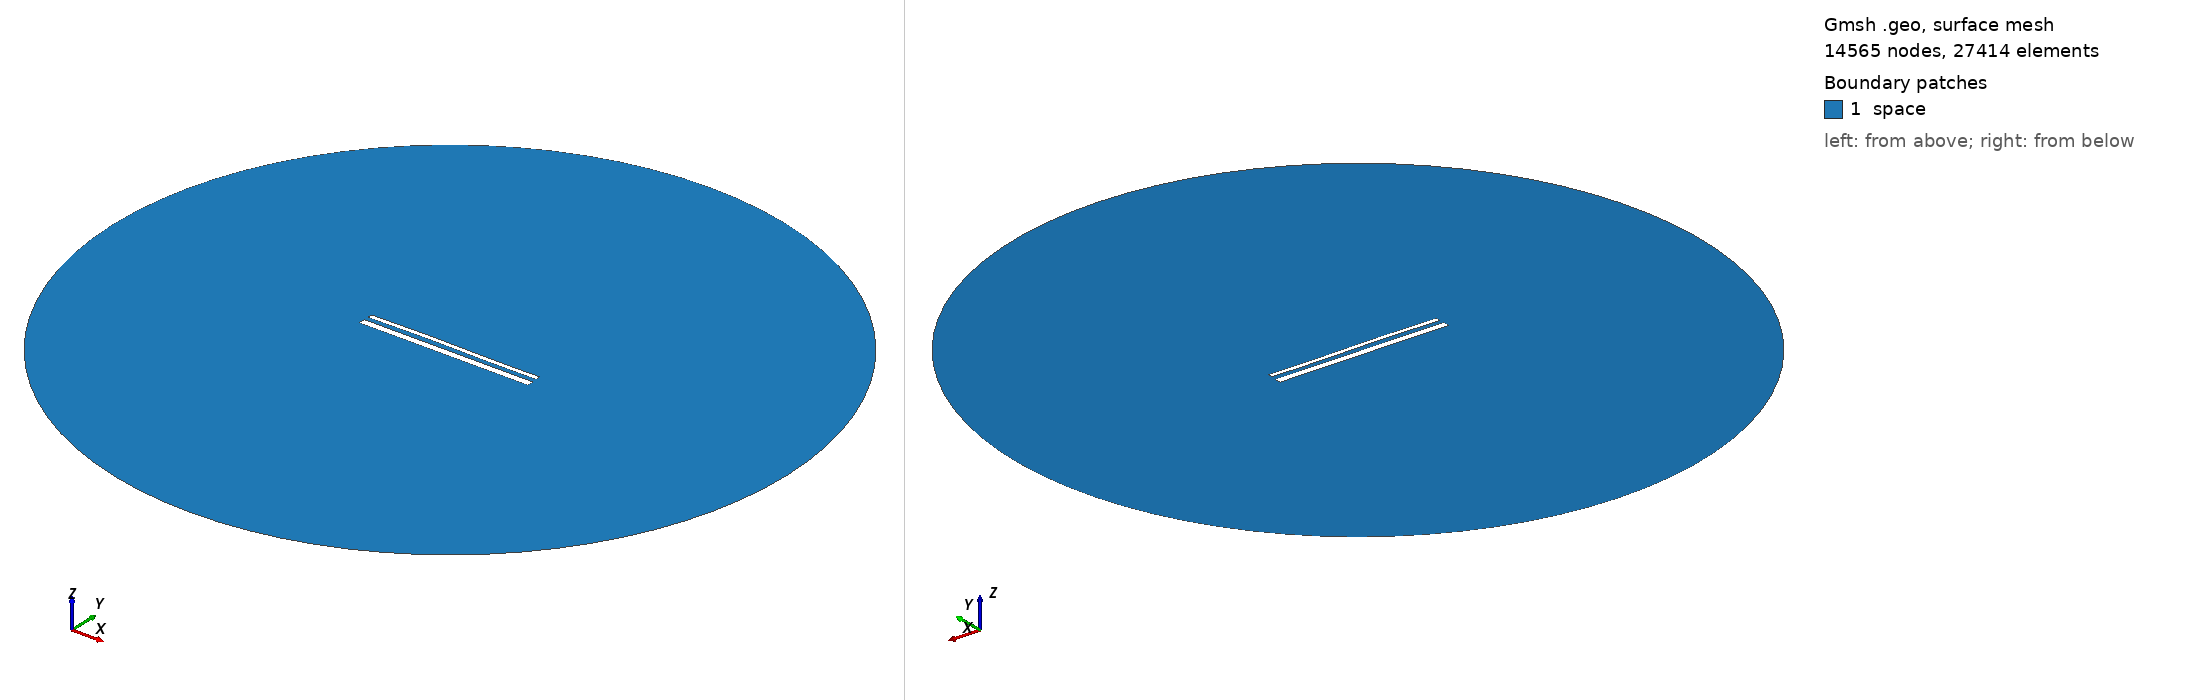

Gmsh geometry script, surface-meshed: 14565 nodes, 27414 surface elements. Boundary patches (legend numbers): 1 space. Left view from above one corner, right view from below the opposite corner. Legend entries are the model's physical surfaces. The drawing asked Gmsh for element sizes between 1% and 20% of the model's largest extent; the script's own settings can give other sizes.

=== 15498.geo (drawn) ===
//---------------------------------------
// Geometry kernel
//---------------------------------------

SetFactory("OpenCASCADE");



//---------------------------------------
// Parameters of the geometry
//---------------------------------------

// Overetch of the upper plate
overetch = 0.5;

// Distance between the plates
distance = 2.5;

// Discretization over the x axis (for the deformation)
nx = 50; 

// Length of the plate
L = 100 - overetch; 

// Number of modes
n = 4; 

// 1st mode coefficient
coeff(1) = 0.07499999999999998;
beta(1) = 0.596864 * 3.1415926535 / L;

// 2nd mode coefficient
coeff(2) = 0.15;
beta(2) = 1.49418 * 3.1415926535 / L;

// 3rd mode coefficient
coeff(3) = 0.15;
beta(3) = 2.50025 * 3.1415926535 / L;

// 4th mode coefficient
coeff(4) = 0.0;
beta(4) = 3.49999 * 3.1415926535 / L;



//---------------------------------------
// Upper plate (deformed rectangle)
//---------------------------------------

// Coordiantes of the upper plate
xmin = -50;
xmax = 50 - overetch;

// Height of the upper plate
yheight = 4 - 2 * overetch;

// Indexes of the points
UpperID[] = {};
LowerID[] = {};
LeftID[] = {};
RightID[] = {};

// Point index
p = 1;

// Horizontal edges
For i In {1:nx}
    x = xmin + (i-1)*(xmax - xmin)/(nx-1);

    y_bottom = distance / 2 + overetch;
    For j In {1:n}
        C = (Cosh(beta(j)*L) + Cos(beta(j)*L)) / (Sinh(beta(j)*L) + Sin(beta(j)*L));
        y_bottom  = y_bottom + coeff(j) * (Cosh(beta(j)*(x+50)) - Cos(beta(j)*(x+50)) - C * (Sinh(beta(j)*(x+50)) - Sin(beta(j)*(x+50))));
    EndFor

    y_top = y_bottom + yheight;

    Point(p) = {x, y_top, 0, 1.0};
    UpperID[i] = p;
    p = p + 1;

    Point(p) = {x, y_bottom, 0, 1.0};
    LowerID[i] = p;
    p = p + 1;
EndFor

// Create point lists
UpperPts[] = {}; LowerPts[] = {};
For i In {1:nx}
  UpperPts[] += {UpperID[i]};
  LowerPts[] += {LowerID[i]};
EndFor

// Build splines
Spline(1) = {UpperPts[]};
Spline(2) = {LowerPts[]};
Line(3) = {LowerPts[nx-1], UpperPts[nx-1]};
Line(4) = {LowerPts[0], UpperPts[0]};

// Build the plane surface
Curve Loop(1) = {2, 3, -1, -4};
Plane Surface(1) = {1};



//---------------------------------------
// Lower plate (rectangle)
//---------------------------------------

// Vertices
Point(1001) = {-50, -1, 0, 1.0};
Point(1002) = { 50, -1, 0, 1.0};
Point(1003) = { 50,  -5, 0, 1.0};
Point(1004) = {-50,  -5, 0, 1.0};

// Edges
Line(5) = {1001, 1002};
Line(6) = {1002, 1003};
Line(7) = {1003, 1004};
Line(8) = {1004, 1001};

// Plane surface
Line Loop(2) = {5, 6, 7, 8};
Plane Surface(2) = {2}; 



//---------------------------------------
// Outer (fictious) boundary
//---------------------------------------

// Points
Point(1005) = {0, 0, 0};       // Center
Point(1006) = {200, 0, 0};     // Start point
Point(1007) = {0, 200, 0};     // 90 degrees
Point(1008) = {-200, 0, 0};    // 180 degrees
Point(1009) = {0, -200, 0};    // 270 degrees

// Circle arcs (each needs start, center, end)
Circle(9) = {1006, 1005, 1007};
Circle(10) = {1007, 1005, 1008};
Circle(11) = {1008, 1005, 1009};
Circle(12) = {1009, 1005, 1006};

// Plane surface for the entire domain
Curve Loop(3) = {9, 10, 11, 12};
Surface(3) = {3};

// Subtract the plates from the whole domain to obtain the actual domain where we want to solve the equations
BooleanDifference{ Surface{3}; Delete; }{ Surface{1}; Surface{2}; Delete; }




//---------------------------------------
// Transfinite Lines/Curves
//---------------------------------------

// Set the number of points on the boundaries
r = 7;

// Plates
Transfinite Curve {1, 2} = 50*r Using Progression 1;
Transfinite Curve {3, 4} = 2*r Using Progression 1;
Transfinite Line {5, 7} = 50*r Using Progression 1;
Transfinite Line {6, 8} = 2*r Using Progression 1;

// Outer boundary
Transfinite Line {9, 10, 11, 12} = 20 Using Progression 1;



//---------------------------------------
// Physical groups
//---------------------------------------                

// Physical curves (boundaries)
Physical Line("force_segment", 10) = {2};
Physical Line("upper_plate", 11) = {1, 3, 4};
Physical Line("lower_plate", 12) = {5, 6, 7, 8};
Physical Line("boundary", 20) = {9, 10, 11, 12};

// Physical Surfaces
Physical Surface("space", 30) = {3};



//---------------------------------------
// 6. Generate the Mesh
//---------------------------------------

// 2D mesh generation
Mesh 2;
